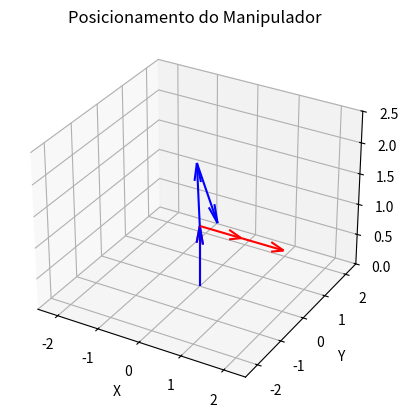

Write Python code to recreate this figure.
# Escola de Engenharia de São Carlos - Universidade de São Paulo
# Programa de Pós-Graduação em Engenharia Mecânica
# Disciplina: Manipulação Robótica
# [redacted]
# [redacted]

# Código para Monitoramento de Trajetória do Manipulador 3DOF

import numpy as np
import matplotlib.pyplot as plt


class Manipulador:
    def __init__(self):
        self.origem = np.array([0, 0, 0]) # Origem do manipulador
        self.j1_position = np.array([0, 0, 1]) # Posição da primeira Junta em referecia a origem
        self.j2_position = np.array([1, 0, 0]) # Posição da segunda Junta em referencia a J1
        self.j3_position = np.array([1, 0, 0]) # Posição da terceira Junta em referencia a J2

        self.j1_axis = np.array([0, 0, 1]) # Eixo de rotação da primeira Junta
        self.j2_axis = np.array([0, 1, 0]) # Eixo de rotação da segunda Junta
        self.j3_axis = np.array([0, 1, 0]) # Eixo de rotação da terceira Junta

        self.j1_oldposition = np.array([0, 0, 0]) # Posição anterior da primeira junta em referencia a origem
        self.j2_oldposition = np.array([0, 0, 0]) # Posição anterior da segunda junta em referencia a J1
        self.j3_oldposition = np.array([0, 0, 0]) # Posição anterior da terceira junta em referencia a J2


    def quaternion(self, angle, axis): # Função para gerar um quaternion
        # A função recebe o ângulo e o eixo de rotação

        axis = axis/np.linalg.norm(axis) # Normaliza o vetor eixo
        half_angle = angle/2 # Calcula o ângulo-metade
        sin_half_angle = np.sin(half_angle) # Calcula o seno do ângulo

        # retorna o quaternion em formato array
        return np.array([np.cos(half_angle), # Parte Real
                         axis[0] * sin_half_angle, # Parte Complexa i
                         axis[1] * sin_half_angle, # Parte Complexa j
                         axis[2] * sin_half_angle]) # Parte Complexa k
    

    def mul_quaternion(self, q1, q2): # Função para multiplicar quaternios
        # A função recebe como entrada dois quaternions

        w1, x1, y1, z1 = q1 # Decompoe o primeiro quaternion
        w2, x2, y2, z2 = q2 # Decompoe o segundo quaternion

        return np.array([
            w1 * w2 - x1 * x2 - y1 * y2 - z1 * z2,
            w1 * x2 + x1 * w2 + y1 * z2 - z1 * y2,
            w1 * y2 - x1 * z2 + y1 * w2 + z1 * x2,
            w1 * z2 + x1 * y2 - y1 * x2 + z1 * w2
        ])
    

    def rot_quaternion(self, body, q): # Função que realiza a rotação
        # A função recebe o vetor do corpo rígido e quaternion de rotação

        q_conjugate = np.array([q[0], -q[1], -q[2], -q[3]]) # Calcula o conjugado
        body_quaternion = np.array([0,
                                    body[0],
                                    body[1],
                                    body[2]])

        body_rotated = self.mul_quaternion(self.mul_quaternion(q, body_quaternion), q_conjugate)

        return body_rotated[1:]
    

robo = Manipulador()
theta = np.array([np.radians(0),
                 np.radians(-94),
                 np.radians(-206)
                 ])

robo.j1_oldposition = robo.j1_position
robo.j1_position = robo.rot_quaternion(robo.j1_position, robo.quaternion(theta[0], robo.j1_axis))

robo.j2_oldposition = robo.j2_position
robo.j2_position = robo.rot_quaternion(robo.rot_quaternion(robo.j2_position, robo.quaternion(theta[0], robo.j1_axis)), robo.quaternion(theta[1], robo.j2_axis))
robo.j2_position = robo.j2_position + robo.j1_position

robo.j3_oldposition = robo.j3_position
robo.j3_position = robo.rot_quaternion(robo.rot_quaternion(robo.rot_quaternion(robo.j3_position, robo.quaternion(theta[0], robo.j1_axis)), robo.quaternion(theta[1], robo.j2_axis)), robo.quaternion(theta[2], robo.j3_axis))
robo.j3_position = robo.j3_position + robo.j2_position


print("Posição Inicial J1: {}".format(robo.j1_oldposition))
print("Posição Final J1: {}".format(robo.j1_position))
print("Posição Inicial J2: {}".format(robo.j2_oldposition))
print("Posição Final J2: {}".format(robo.j2_position))
print("Posição Inicial J3: {}".format(robo.j3_oldposition))
print("Posição Final J3: {}".format(robo.j3_position))

# Interface de Visualização

fig = plt.figure() # Cria uma figura
ax = fig.add_subplot(111, projection='3d')


ax.set_xlim([-2.5, 2.5]) # Definicao da escala do eixo x
ax.set_ylim([-2.5, 2.5]) # Definicao da escala do eixo y
ax.set_zlim([0, 2.5]) # Definicao da escala do eixo z

ax.set_xlabel("X") # Titulo do eixo x
ax.set_ylabel("Y") # Titulo do eixo y
ax.set_zlabel("Z") # Titulo do eixo z

plt.title("Posicionamento do Manipulador") # Titulo da figura

# Plotar a posicao inicial do corpo em vermelho
ax.quiver(0, 0, 0, robo.j1_oldposition[0], robo.j1_oldposition[1], robo.j1_oldposition[2], color="r") 

ax.quiver(robo.j1_oldposition[0],
          robo.j1_oldposition[1],
          robo.j1_oldposition[2],
          robo.j2_oldposition[0],
          robo.j2_oldposition[1],
          robo.j2_oldposition[2],
          color="r")
 
ax.quiver(robo.j1_oldposition[0] + robo.j2_oldposition[0],
          robo.j1_oldposition[1] + robo.j2_oldposition[1],
          robo.j1_oldposition[2] + robo.j2_oldposition[2],
          robo.j3_oldposition[0],
          robo.j3_oldposition[1],
          robo.j3_oldposition[2],
          color="r") 

# Plotar a posicao final do corpo em azul
ax.quiver(0, 0, 0, robo.j1_position[0], robo.j1_position[1], robo.j1_position[2], color="b")

ax.quiver(robo.j1_position[0],
          robo.j1_position[1],
          robo.j1_position[2],
          robo.j2_position[0] - robo.j1_position[0],
          robo.j2_position[1] - robo.j1_position[1],
          robo.j2_position[2] - robo.j1_position[2],
          color="b")

ax.quiver(robo.j2_position[0],
          robo.j2_position[1],
          robo.j2_position[2],
          robo.j3_position[0] - robo.j2_position[0],
          robo.j3_position[1] - robo.j2_position[1],
          robo.j3_position[2] - robo.j2_position[2],
          color="b")

plt.show() # Mostrar o grafico